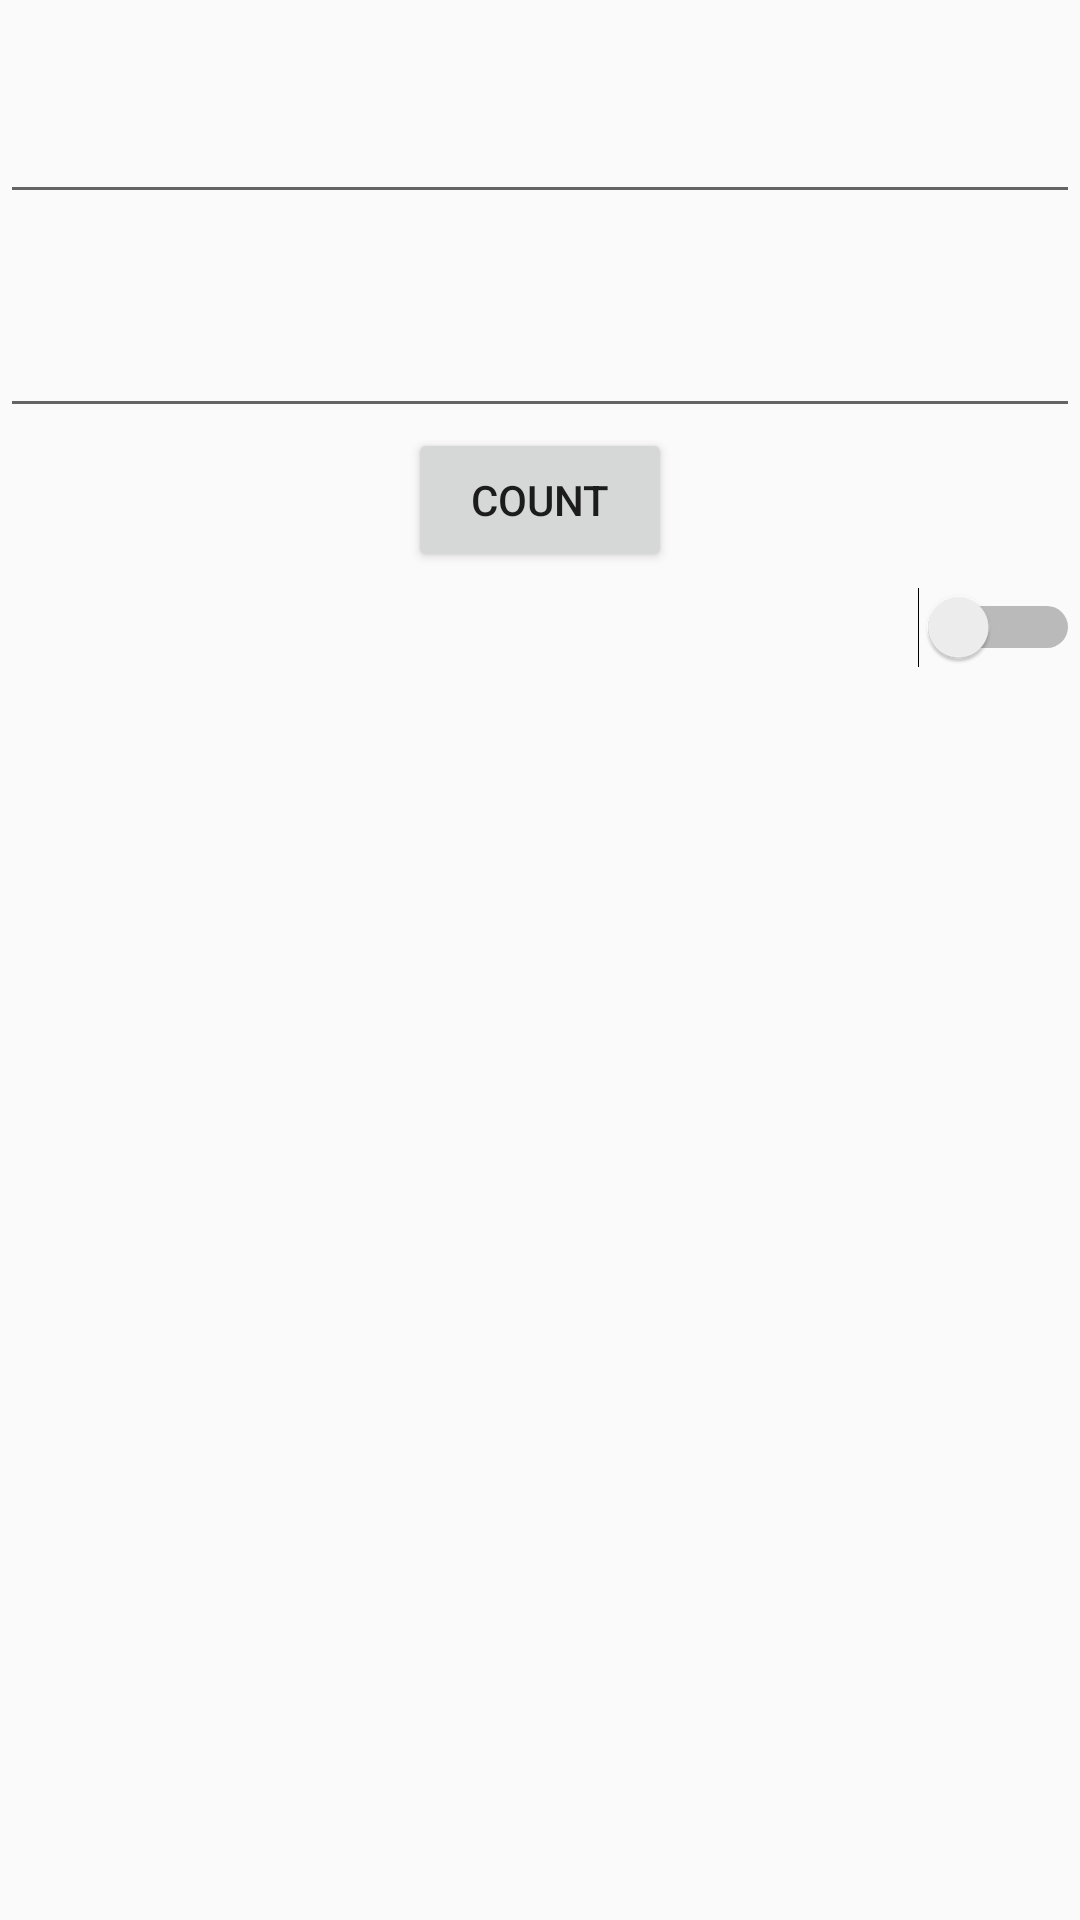

The Android layout XML behind this screen, and the referenced resources:
<!-- AndroidManifest.xml: application theme AppTheme -->
<!-- res/layout/activity_main.xml -->
<?xml version="1.0" encoding="utf-8"?>
<LinearLayout xmlns:android="http://schemas.android.com/apk/res/android"
    xmlns:app="http://schemas.android.com/apk/res-auto"
    xmlns:tools="http://schemas.android.com/tools"
    android:layout_width="match_parent"
    android:layout_height="match_parent"
    tools:context="com.example.example.myapplication.MainActivity"
    android:orientation="vertical">


    <TextView
        android:id="@+id/tvMass"
        android:layout_width="match_parent"
        android:layout_height="30dp"
        android:textAlignment="center" />


    <EditText
        android:id="@+id/etMass"
        android:layout_width="match_parent"
        android:layout_height="wrap_content"
        android:inputType="numberDecimal"
        android:textAlignment="center" />

    <TextView
        android:id="@+id/tvHeight"
        android:layout_width="match_parent"
        android:layout_height="30dp"
        android:textAlignment="center" />

    <EditText
        android:id="@+id/etHeight"
        android:layout_width="match_parent"
        android:layout_height="wrap_content"
        android:inputType="numberDecimal"
        android:textAlignment="center" />

    <Button
        android:id="@+id/bCount"
        android:layout_width="wrap_content"
        android:layout_height="wrap_content"
        android:layout_gravity="center_horizontal"
        android:text="@string/count" />

    <Switch
        android:id="@+id/switch1"
        android:layout_width="match_parent"
        android:checked="false"
        android:layout_height="37dp" />


</LinearLayout>
<!-- resources referenced by this layout -->
<resources>
  <string name="count">Count</string>
  <style name="AppTheme" parent="Theme.AppCompat.Light.DarkActionBar">
          
          <item name="colorPrimary">@color/colorPrimary</item>
          <item name="colorPrimaryDark">@color/colorPrimaryDark</item>
          <item name="colorAccent">@color/colorAccent</item>
      </style>
  <color name="colorPrimary">#c07fc4</color>
  <color name="colorPrimaryDark">#842a8e</color>
  <color name="colorAccent">#FF4081</color>
</resources>
